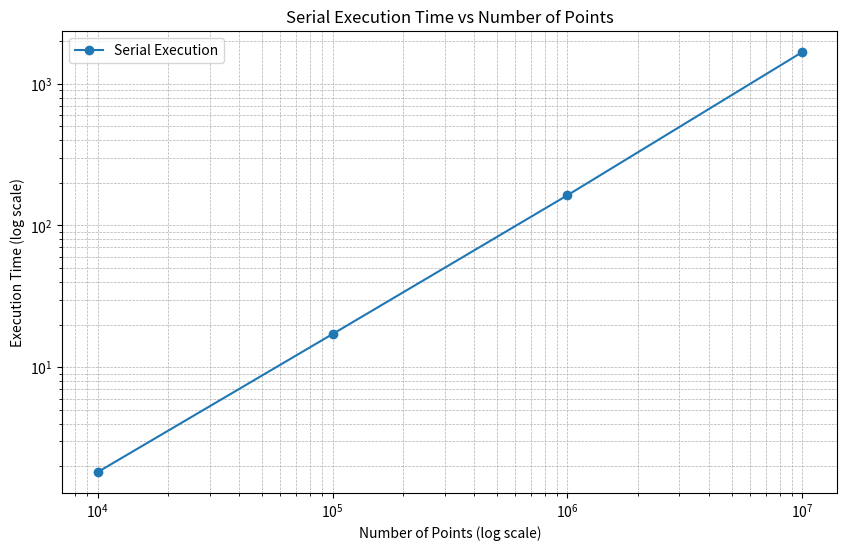
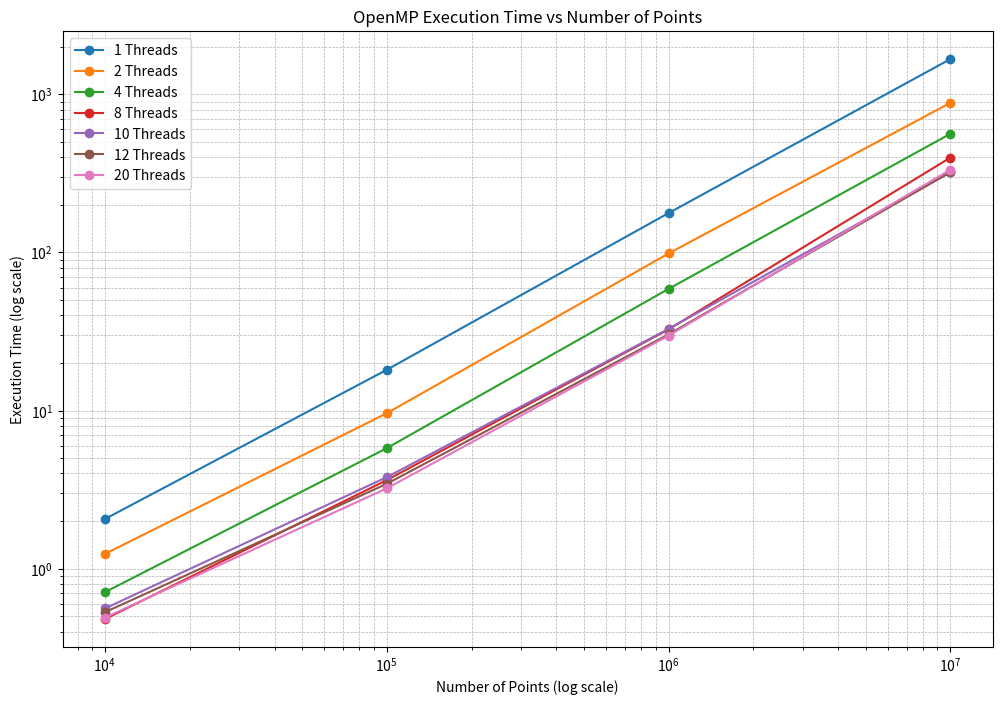
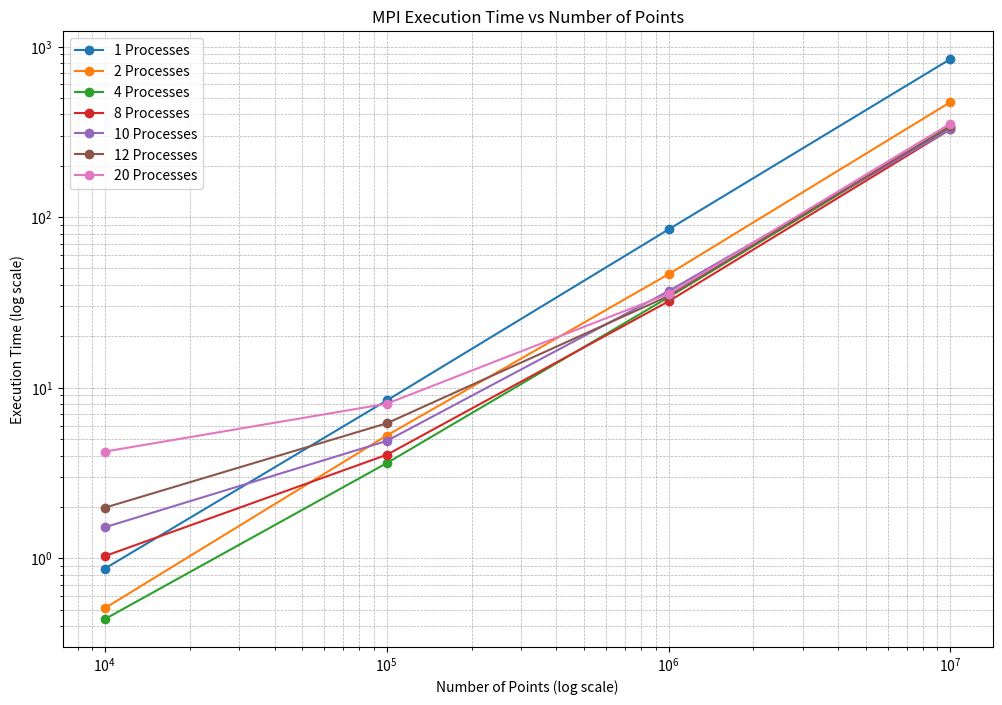
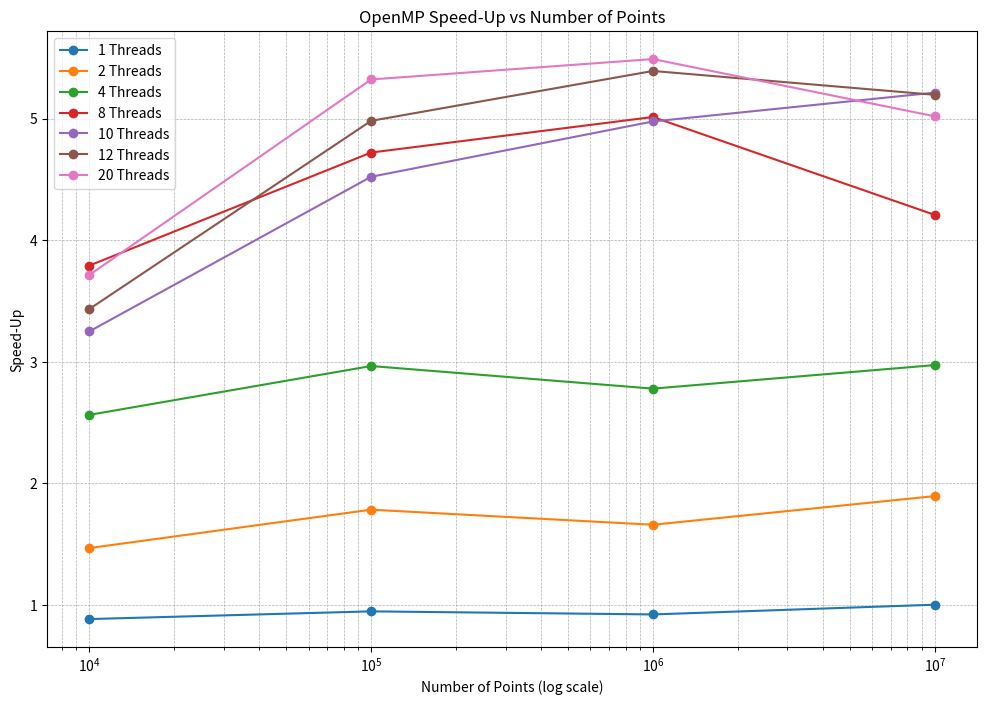
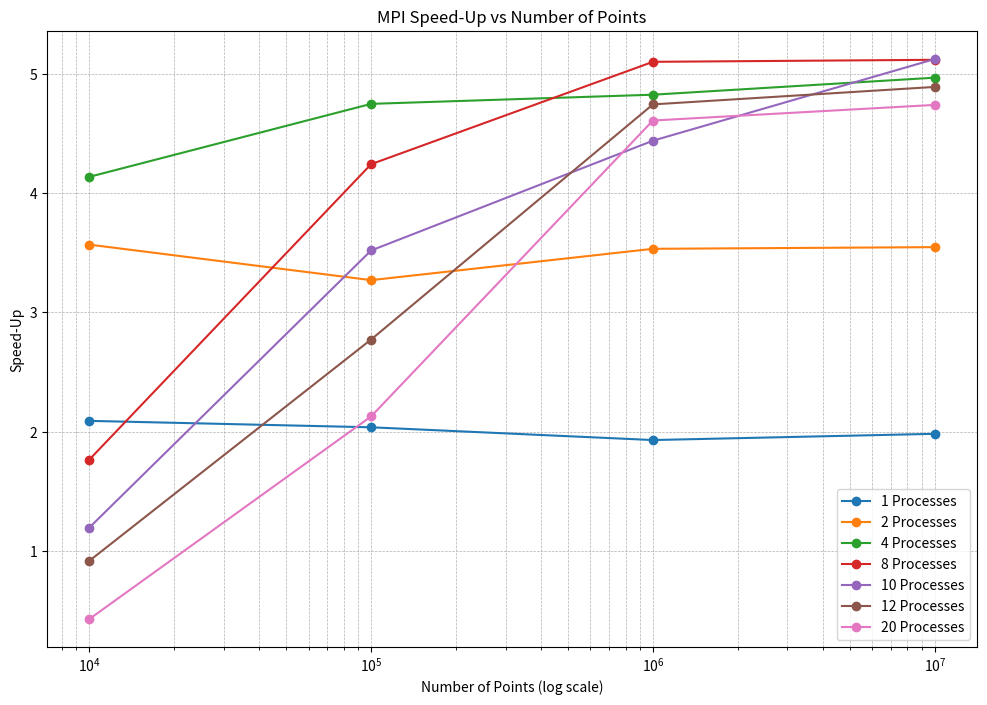
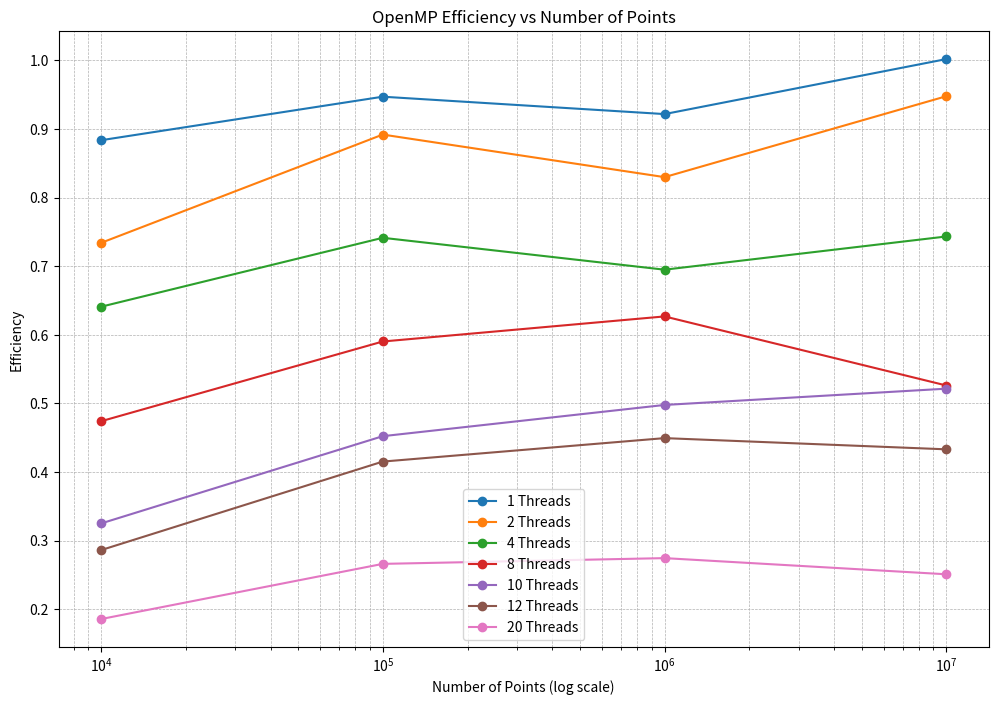
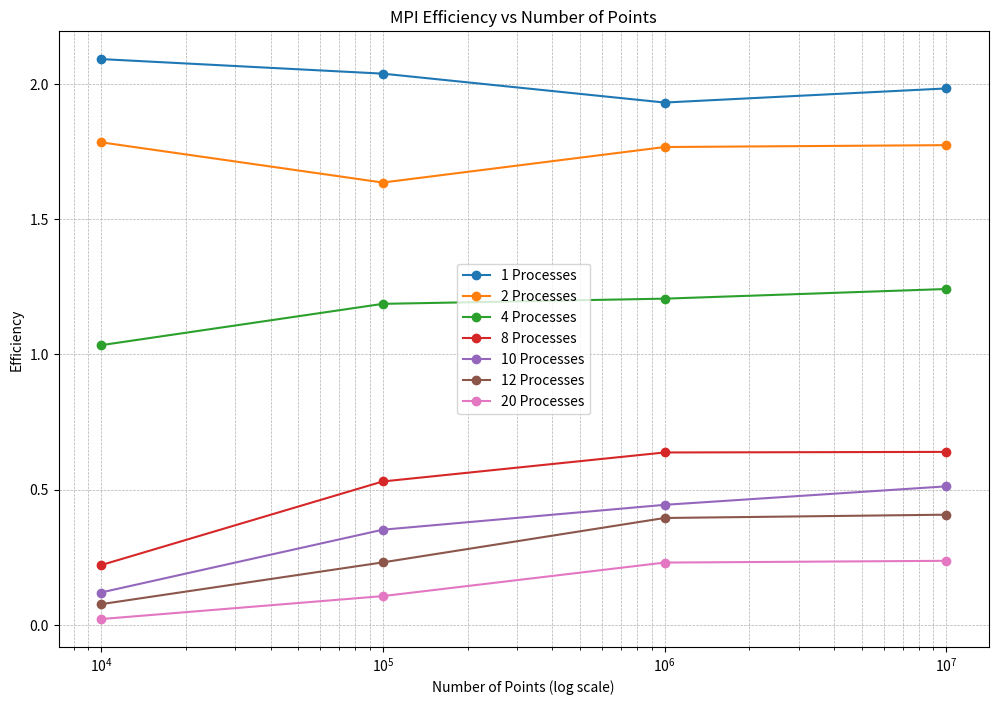

Reproduce these figures in Python, in order.
import matplotlib.pyplot as plt
import numpy as np

# Data
points = [10_000_000, 1_000_000, 100_000, 10_000]
serial_times = [1674, 163.46, 17.14, 1.82]

# OpenMP times (threads 1/2/4/8/10/12/20)
openmp_times = {
    1: [1671, 177.36, 18.10, 2.06],
    2: [883.20, 98.50, 9.61, 1.24],
    4: [563.05, 58.81, 5.78, 0.71],
    8: [397.75, 32.60, 3.63, 0.48],
    10: [321.01, 32.84, 3.79, 0.56],
    12: [322.12, 30.31, 3.44, 0.53],
    20: [333.48, 29.77, 3.22, 0.49],
}

# MPI times (processes 1/2/4/8/10/12/20)
mpi_times = {
    1: [844, 84.64, 8.41, 0.87],
    2: [471.89, 46.26, 5.24, 0.51],
    4: [337, 33.88, 3.61, 0.44],
    8: [327.14, 32.05, 4.04, 1.03],
    10: [326.75, 36.82, 4.87, 1.52],
    12: [342.34, 34.46, 6.18, 1.98],
    20: [353.23, 35.47, 8.05, 4.22],
}

# Prepare points for log-scale plots
log_points = np.log10(points)

# Plot Serial Execution Time
plt.figure(figsize=(10, 6))
plt.plot(points, serial_times, marker='o', label='Serial Execution')
plt.xscale('log')
plt.yscale('log')
plt.xlabel('Number of Points (log scale)')
plt.ylabel('Execution Time (log scale)')
plt.title('Serial Execution Time vs Number of Points')
plt.grid(True, which="both", linestyle="--", linewidth=0.5)
plt.legend()
plt.show()

# Plot OpenMP Execution Time
plt.figure(figsize=(12, 8))
for threads, times in openmp_times.items():
    plt.plot(points, times, marker='o', label=f'{threads} Threads')
plt.xscale('log')
plt.yscale('log')
plt.xlabel('Number of Points (log scale)')
plt.ylabel('Execution Time (log scale)')
plt.title('OpenMP Execution Time vs Number of Points')
plt.grid(True, which="both", linestyle="--", linewidth=0.5)
plt.legend()
plt.show()

# Plot MPI Execution Time
plt.figure(figsize=(12, 8))
for processes, times in mpi_times.items():
    plt.plot(points, times, marker='o', label=f'{processes} Processes')
plt.xscale('log')
plt.yscale('log')
plt.xlabel('Number of Points (log scale)')
plt.ylabel('Execution Time (log scale)')
plt.title('MPI Execution Time vs Number of Points')
plt.grid(True, which="both", linestyle="--", linewidth=0.5)
plt.legend()
plt.show()

# Speed-Up and Efficiency Calculations
serial_base = np.array(serial_times)

# OpenMP Speed-Up and Efficiency
openmp_speedup = {threads: serial_base / np.array(times) for threads, times in openmp_times.items()}
openmp_efficiency = {threads: (serial_base / np.array(times)) / threads for threads, times in openmp_times.items()}

# MPI Speed-Up and Efficiency
mpi_speedup = {processes: serial_base / np.array(times) for processes, times in mpi_times.items()}
mpi_efficiency = {processes: (serial_base / np.array(times)) / processes for processes, times in mpi_times.items()}

# Plot OpenMP Speed-Up
plt.figure(figsize=(12, 8))
for threads, speedup in openmp_speedup.items():
    plt.plot(points, speedup, marker='o', label=f'{threads} Threads')
plt.xscale('log')
plt.xlabel('Number of Points (log scale)')
plt.ylabel('Speed-Up')
plt.title('OpenMP Speed-Up vs Number of Points')
plt.grid(True, which="both", linestyle="--", linewidth=0.5)
plt.legend()
plt.show()

# Plot MPI Speed-Up
plt.figure(figsize=(12, 8))
for processes, speedup in mpi_speedup.items():
    plt.plot(points, speedup, marker='o', label=f'{processes} Processes')
plt.xscale('log')
plt.xlabel('Number of Points (log scale)')
plt.ylabel('Speed-Up')
plt.title('MPI Speed-Up vs Number of Points')
plt.grid(True, which="both", linestyle="--", linewidth=0.5)
plt.legend()
plt.show()

# Plot OpenMP Efficiency
plt.figure(figsize=(12, 8))
for threads, efficiency in openmp_efficiency.items():
    plt.plot(points, efficiency, marker='o', label=f'{threads} Threads')
plt.xscale('log')
plt.xlabel('Number of Points (log scale)')
plt.ylabel('Efficiency')
plt.title('OpenMP Efficiency vs Number of Points')
plt.grid(True, which="both", linestyle="--", linewidth=0.5)
plt.legend()
plt.show()

# Plot MPI Efficiency
plt.figure(figsize=(12, 8))
for processes, efficiency in mpi_efficiency.items():
    plt.plot(points, efficiency, marker='o', label=f'{processes} Processes')
plt.xscale('log')
plt.xlabel('Number of Points (log scale)')
plt.ylabel('Efficiency')
plt.title('MPI Efficiency vs Number of Points')
plt.grid(True, which="both", linestyle="--", linewidth=0.5)
plt.legend()
plt.show()
